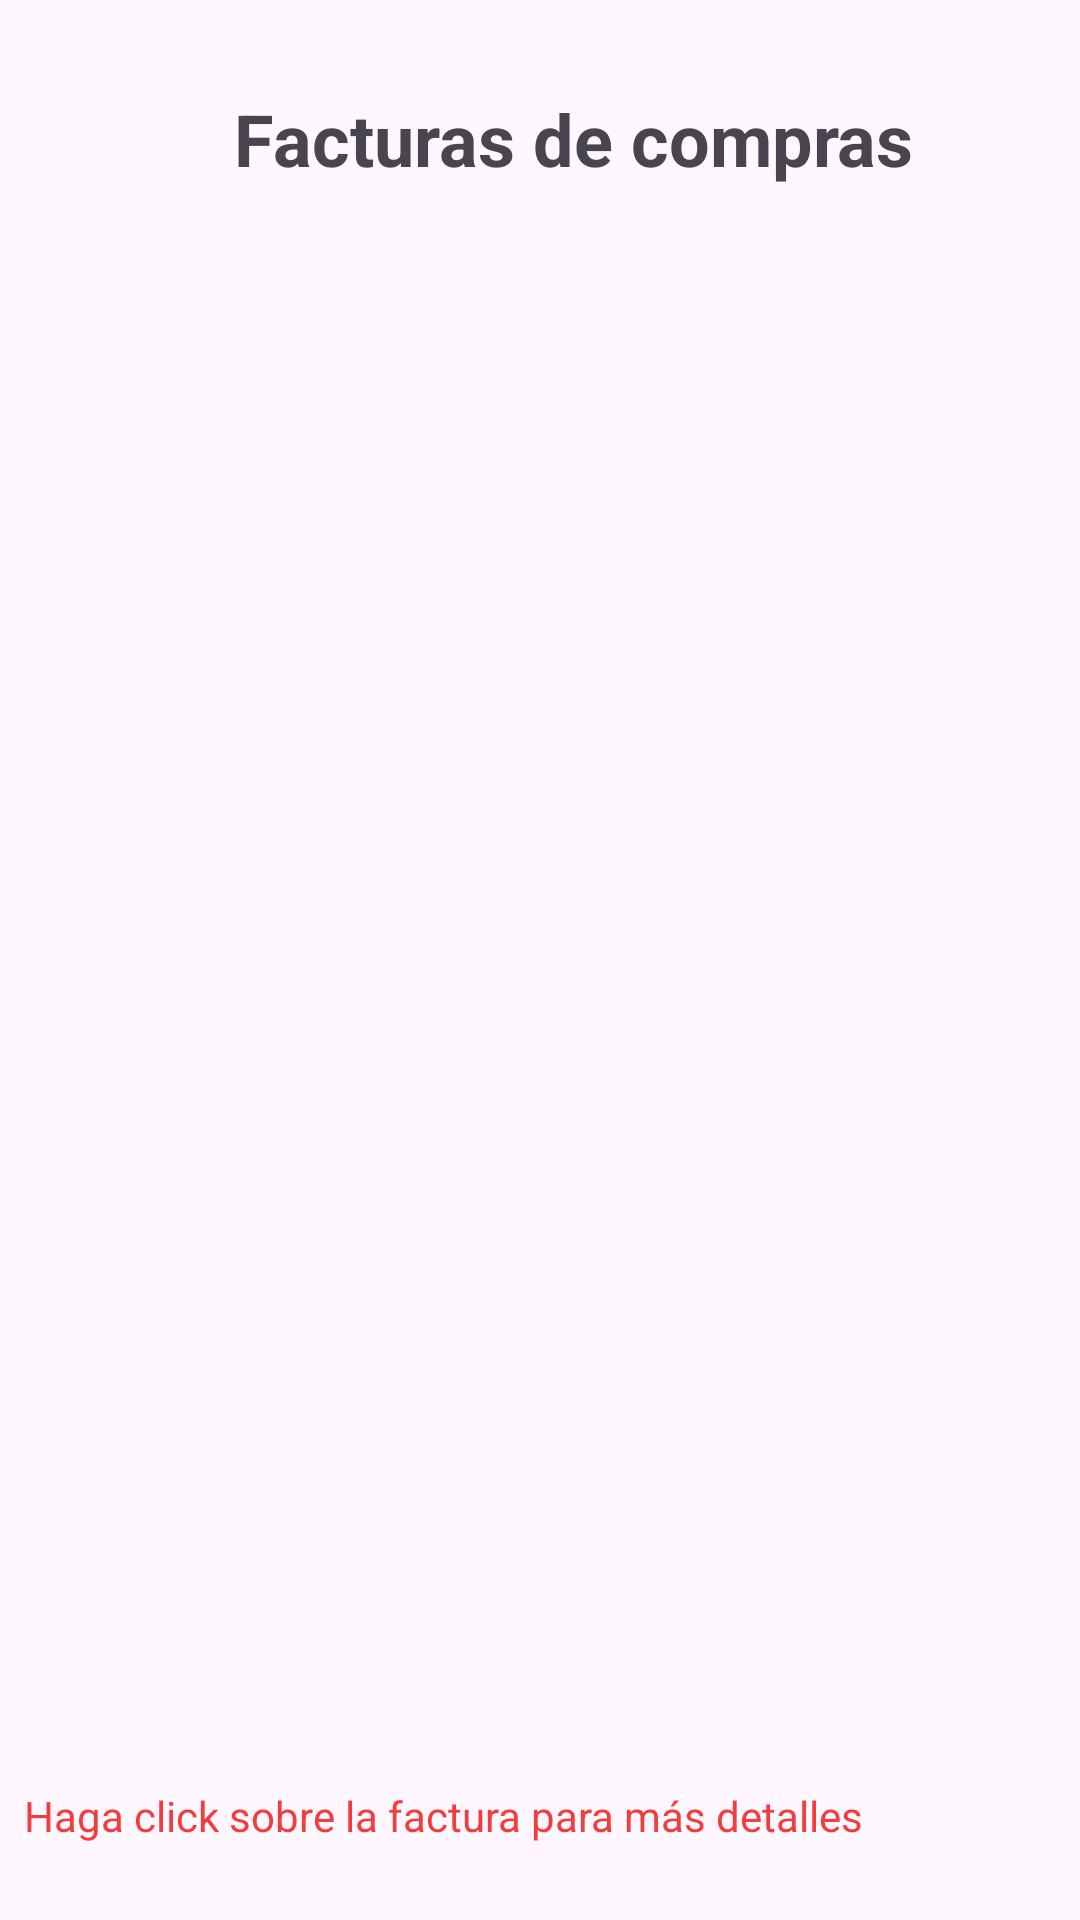

Write the Android layout XML for this screen, with the resource values it uses.
<!-- AndroidManifest.xml: application theme Theme.EasyShop -->
<!-- res/layout/activity_facturas_pagadas.xml -->
<?xml version="1.0" encoding="utf-8"?>
<androidx.drawerlayout.widget.DrawerLayout xmlns:android="http://schemas.android.com/apk/res/android"
    xmlns:app="http://schemas.android.com/apk/res-auto"
    xmlns:tools="http://schemas.android.com/tools"
    android:layout_width="match_parent"
    android:layout_height="match_parent"
    android:fitsSystemWindows="true"
    android:id="@+id/drawer_layout_facturasPagadas"
    tools:context=".FacturasPagadas">
    <LinearLayout
        android:layout_width="match_parent"
        android:layout_height="match_parent"
        android:orientation="vertical">
        <include layout="@layout/toolbar"></include>
        <LinearLayout
            android:layout_width="match_parent"
            android:layout_height="0dp"
            android:layout_weight="1"
            android:orientation="horizontal">
            <TextView
                android:id="@+id/txtFacturasPagadas"
                android:layout_width="wrap_content"
                android:layout_height="wrap_content"
                android:layout_marginStart="22dp"
                android:layout_marginTop="10dp"
                android:text="Facturas de compras realizadas"
                android:textAlignment="center"
                android:textSize="24sp"
                android:textStyle="bold"/>
        </LinearLayout>

        <LinearLayout
            android:layout_width="match_parent"
            android:layout_height="0dp"
            android:layout_weight="12"
            android:orientation="horizontal">
            <androidx.recyclerview.widget.RecyclerView
                android:id="@+id/recyclerViewFacturasPagadas"
                android:layout_width="match_parent"
                android:layout_height="match_parent"
                android:layout_marginTop="10dp"
                android:padding="2dp"
                tools:listitem="@layout/facturas_pagadas_card" />
        </LinearLayout>
        <LinearLayout
            android:layout_width="match_parent"
            android:layout_height="0dp"
            android:layout_weight="1"
            android:orientation="vertical">
            <TextView
                android:id="@+id/textView3"
                android:layout_width="wrap_content"
                android:layout_height="wrap_content"
                android:layout_marginStart="8dp"
                android:text="Haga click sobre la factura para más detalles"
                android:textColor="#F33D3D"/>
        </LinearLayout>
    </LinearLayout>
    <RelativeLayout
        android:layout_width="300dp"
        android:layout_height="match_parent"
        android:background="@color/white"
        android:layout_gravity="start"
        >
        <include layout="@layout/nav_drawer">
        </include>
    </RelativeLayout>
</androidx.drawerlayout.widget.DrawerLayout>
<!-- res/layout/toolbar.xml (included above) -->
<?xml version="1.0" encoding="utf-8"?>
<LinearLayout xmlns:android="http://schemas.android.com/apk/res/android"
    android:layout_width="match_parent"
    android:orientation="horizontal"
    android:padding="10dp"
    android:id="@+id/toolbar"
    android:layout_height="wrap_content"
    android:gravity="center_vertical">
    
    <ImageView
        android:layout_width="wrap_content"
        android:layout_height="wrap_content"
        android:id="@+id/menu"
        android:src="@drawable/baseline_menu_24"></ImageView>


</LinearLayout>
<!-- res/layout/facturas_pagadas_card.xml (included above) -->
<?xml version="1.0" encoding="utf-8"?>
<androidx.cardview.widget.CardView xmlns:android="http://schemas.android.com/apk/res/android"
    xmlns:app="http://schemas.android.com/apk/res-auto"
    android:layout_width="match_parent"
    android:layout_height="80dp"
    android:animateLayoutChanges="true"
    app:cardCornerRadius="1dp"
    android:layout_marginTop="1dp"
    app:cardUseCompatPadding="true"
    android:padding="5dp"
    app:cardElevation="0.5dp">


    <LinearLayout
        android:layout_width="match_parent"
        android:layout_height="match_parent"
        android:orientation="horizontal"
        android:padding="0.5dp">

        <TextView
            android:id="@+id/idFacturaPagadaCard"
            android:layout_width="wrap_content"
            android:layout_height="wrap_content"
            android:layout_marginStart="20dp"
            android:layout_marginTop="20dp"
            android:textSize="24sp"
            android:hint="ID" />

        <TextView
            android:id="@+id/establecimientoFacturaCard"
            android:layout_width="wrap_content"
            android:layout_height="wrap_content"
            android:layout_marginStart="20dp"
            android:textSize="24sp"
            android:layout_marginTop="20dp"
            android:hint="Nombre" />

        <TextView
            android:id="@+id/fechaFacturaCard"
            android:layout_width="wrap_content"
            android:layout_height="wrap_content"
            android:layout_marginStart="20dp"
            android:textSize="24sp"
            android:layout_marginTop="20dp"
            android:hint="Fecha"
            android:textAlignment="viewEnd" />

        <TextView
            android:id="@+id/precioTotalFacturaCard"
            android:layout_width="wrap_content"
            android:layout_height="wrap_content"
            android:layout_marginStart="20dp"
            android:textSize="24sp"
            android:layout_marginTop="20dp"
            android:hint="Precio total"
            android:textAlignment="viewEnd" />

    </LinearLayout>
</androidx.cardview.widget.CardView>
<!-- res/layout/nav_drawer.xml (included above) -->
<?xml version="1.0" encoding="utf-8"?>
<LinearLayout xmlns:android="http://schemas.android.com/apk/res/android"
    android:layout_width="match_parent"
    android:orientation="vertical"
    android:elevation="10dp"
    android:clickable="true"
    android:layout_height="match_parent">
    
    <LinearLayout
        android:layout_width="match_parent"
        android:layout_height="176dp"
        android:orientation="vertical"
        android:gravity="bottom"
        android:padding="16dp"
        android:background="@color/colorPrueba"
        > 
    <TextView
        android:layout_width="match_parent"
        android:layout_height="wrap_content"
        android:textStyle="bold"
        android:textColor="@color/white"
        android:textSize="20dp"
        android:text="Bienvenido"></TextView>
    
    </LinearLayout>
    
    <LinearLayout
        android:layout_width="match_parent"
        android:layout_height="wrap_content"
        android:id="@+id/inicio_nav"
        android:layout_marginTop="12dp"
        android:layout_marginStart="12dp"
        android:layout_marginEnd="10dp"
        android:orientation="horizontal">

        <Button
            android:id="@+id/inicio_bt"
            android:layout_width="match_parent"
            android:layout_height="wrap_content"
            android:textColor="@color/white"
            android:text="Inicio"
            android:textSize="15dp"
            android:drawableLeft="@drawable/ic_home"
            android:drawablePadding="8dp"></Button>

    </LinearLayout>

    <LinearLayout
        android:layout_width="match_parent"
        android:layout_height="wrap_content"
        android:id="@+id/facturas_nav"
        android:layout_marginTop="12dp"
        android:layout_marginStart="12dp"
        android:layout_marginEnd="10dp"
        android:orientation="horizontal">

        <Button
            android:id="@+id/facturas_bt"
            android:layout_width="match_parent"
            android:layout_height="wrap_content"
            android:textColor="@color/white"
            android:text="Facturas"
            android:textSize="15dp"
            android:drawableLeft="@drawable/ic_receipt"
            android:drawablePadding="8dp"></Button>

    </LinearLayout>

    <LinearLayout
        android:layout_width="match_parent"
        android:layout_height="wrap_content"
        android:id="@+id/ajustes_nav"
        android:layout_marginTop="12dp"
        android:layout_marginStart="12dp"
        android:layout_marginEnd="10dp"
        android:orientation="horizontal">

        <Button
            android:id="@+id/ajustes_bt"
            android:layout_width="match_parent"
            android:layout_height="wrap_content"
            android:textColor="@color/white"
            android:text="Ajustes"
            android:textSize="15dp"
            android:drawableLeft="@drawable/ic_settings"
            android:drawablePadding="8dp"></Button>

    </LinearLayout>

    <LinearLayout
        android:layout_width="match_parent"
        android:layout_height="wrap_content"
        android:id="@+id/cerrar_sesion_nav"
        android:layout_marginTop="12dp"
        android:layout_marginStart="12dp"
        android:layout_marginEnd="10dp"
        android:orientation="horizontal">

        <Button
            android:id="@+id/cerrar_sesion_bt"
            android:layout_width="match_parent"
            android:layout_height="wrap_content"
            android:textColor="@color/white"
            android:text="Cerrar sesión"
            android:textSize="15dp"
            android:drawableLeft="@drawable/ic_logout"
            android:drawablePadding="8dp"></Button>

    </LinearLayout>

</LinearLayout>
<!-- resources referenced by this layout -->
<resources>
  <color name="colorPrueba">#FF2885C4</color>
  <color name="white">#FFFFFFFF</color>
  <!-- drawable ic_home (drawable) -->
  <vector android:height="24dp" android:tint="#C3CEE3"
      android:viewportHeight="24" android:viewportWidth="24"
      android:width="24dp" xmlns:android="http://schemas.android.com/apk/res/android">
      <path android:fillColor="@android:color/white" android:pathData="M10,20v-6h4v6h5v-8h3L12,3 2,12h3v8z"/>
  </vector>
  <!-- drawable ic_logout (drawable) -->
  <vector android:autoMirrored="true" android:height="24dp"
      android:tint="#C3CEE3" android:viewportHeight="24"
      android:viewportWidth="24" android:width="24dp" xmlns:android="http://schemas.android.com/apk/res/android">
      <path android:fillColor="@android:color/white" android:pathData="M17,7l-1.41,1.41L18.17,11H8v2h10.17l-2.58,2.58L17,17l5,-5zM4,5h8V3H4c-1.1,0 -2,0.9 -2,2v14c0,1.1 0.9,2 2,2h8v-2H4V5z"/>
  </vector>
  <!-- drawable ic_receipt (drawable) -->
  <vector android:height="24dp" android:tint="#C3CEE3"
      android:viewportHeight="24" android:viewportWidth="24"
      android:width="24dp" xmlns:android="http://schemas.android.com/apk/res/android">
      <path android:fillColor="@android:color/white" android:pathData="M18,17L6,17v-2h12v2zM18,13L6,13v-2h12v2zM18,9L6,9L6,7h12v2zM3,22l1.5,-1.5L6,22l1.5,-1.5L9,22l1.5,-1.5L12,22l1.5,-1.5L15,22l1.5,-1.5L18,22l1.5,-1.5L21,22L21,2l-1.5,1.5L18,2l-1.5,1.5L15,2l-1.5,1.5L12,2l-1.5,1.5L9,2 7.5,3.5 6,2 4.5,3.5 3,2v20z"/>
  </vector>
  <!-- drawable ic_settings (drawable) -->
  <vector android:height="24dp" android:tint="#C3CEE3"
      android:viewportHeight="24" android:viewportWidth="24"
      android:width="24dp" xmlns:android="http://schemas.android.com/apk/res/android">
      <path android:fillColor="@android:color/white" android:pathData="M19.14,12.94c0.04,-0.3 0.06,-0.61 0.06,-0.94c0,-0.32 -0.02,-0.64 -0.07,-0.94l2.03,-1.58c0.18,-0.14 0.23,-0.41 0.12,-0.61l-1.92,-3.32c-0.12,-0.22 -0.37,-0.29 -0.59,-0.22l-2.39,0.96c-0.5,-0.38 -1.03,-0.7 -1.62,-0.94L14.4,2.81c-0.04,-0.24 -0.24,-0.41 -0.48,-0.41h-3.84c-0.24,0 -0.43,0.17 -0.47,0.41L9.25,5.35C8.66,5.59 8.12,5.92 7.63,6.29L5.24,5.33c-0.22,-0.08 -0.47,0 -0.59,0.22L2.74,8.87C2.62,9.08 2.66,9.34 2.86,9.48l2.03,1.58C4.84,11.36 4.8,11.69 4.8,12s0.02,0.64 0.07,0.94l-2.03,1.58c-0.18,0.14 -0.23,0.41 -0.12,0.61l1.92,3.32c0.12,0.22 0.37,0.29 0.59,0.22l2.39,-0.96c0.5,0.38 1.03,0.7 1.62,0.94l0.36,2.54c0.05,0.24 0.24,0.41 0.48,0.41h3.84c0.24,0 0.44,-0.17 0.47,-0.41l0.36,-2.54c0.59,-0.24 1.13,-0.56 1.62,-0.94l2.39,0.96c0.22,0.08 0.47,0 0.59,-0.22l1.92,-3.32c0.12,-0.22 0.07,-0.47 -0.12,-0.61L19.14,12.94zM12,15.6c-1.98,0 -3.6,-1.62 -3.6,-3.6s1.62,-3.6 3.6,-3.6s3.6,1.62 3.6,3.6S13.98,15.6 12,15.6z"/>
  </vector>
  <style name="Theme.EasyShop" parent="Base.Theme.EasyShop" />
  <style name="Base.Theme.EasyShop" parent="Theme.Material3.DayNight.NoActionBar">
          
          <item name="colorPrimary">@color/lavanda</item>
          <item name="colorPrimaryVariant">@color/lavanda</item>
      </style>
  <color name="lavanda">#8692f7</color>
</resources>
